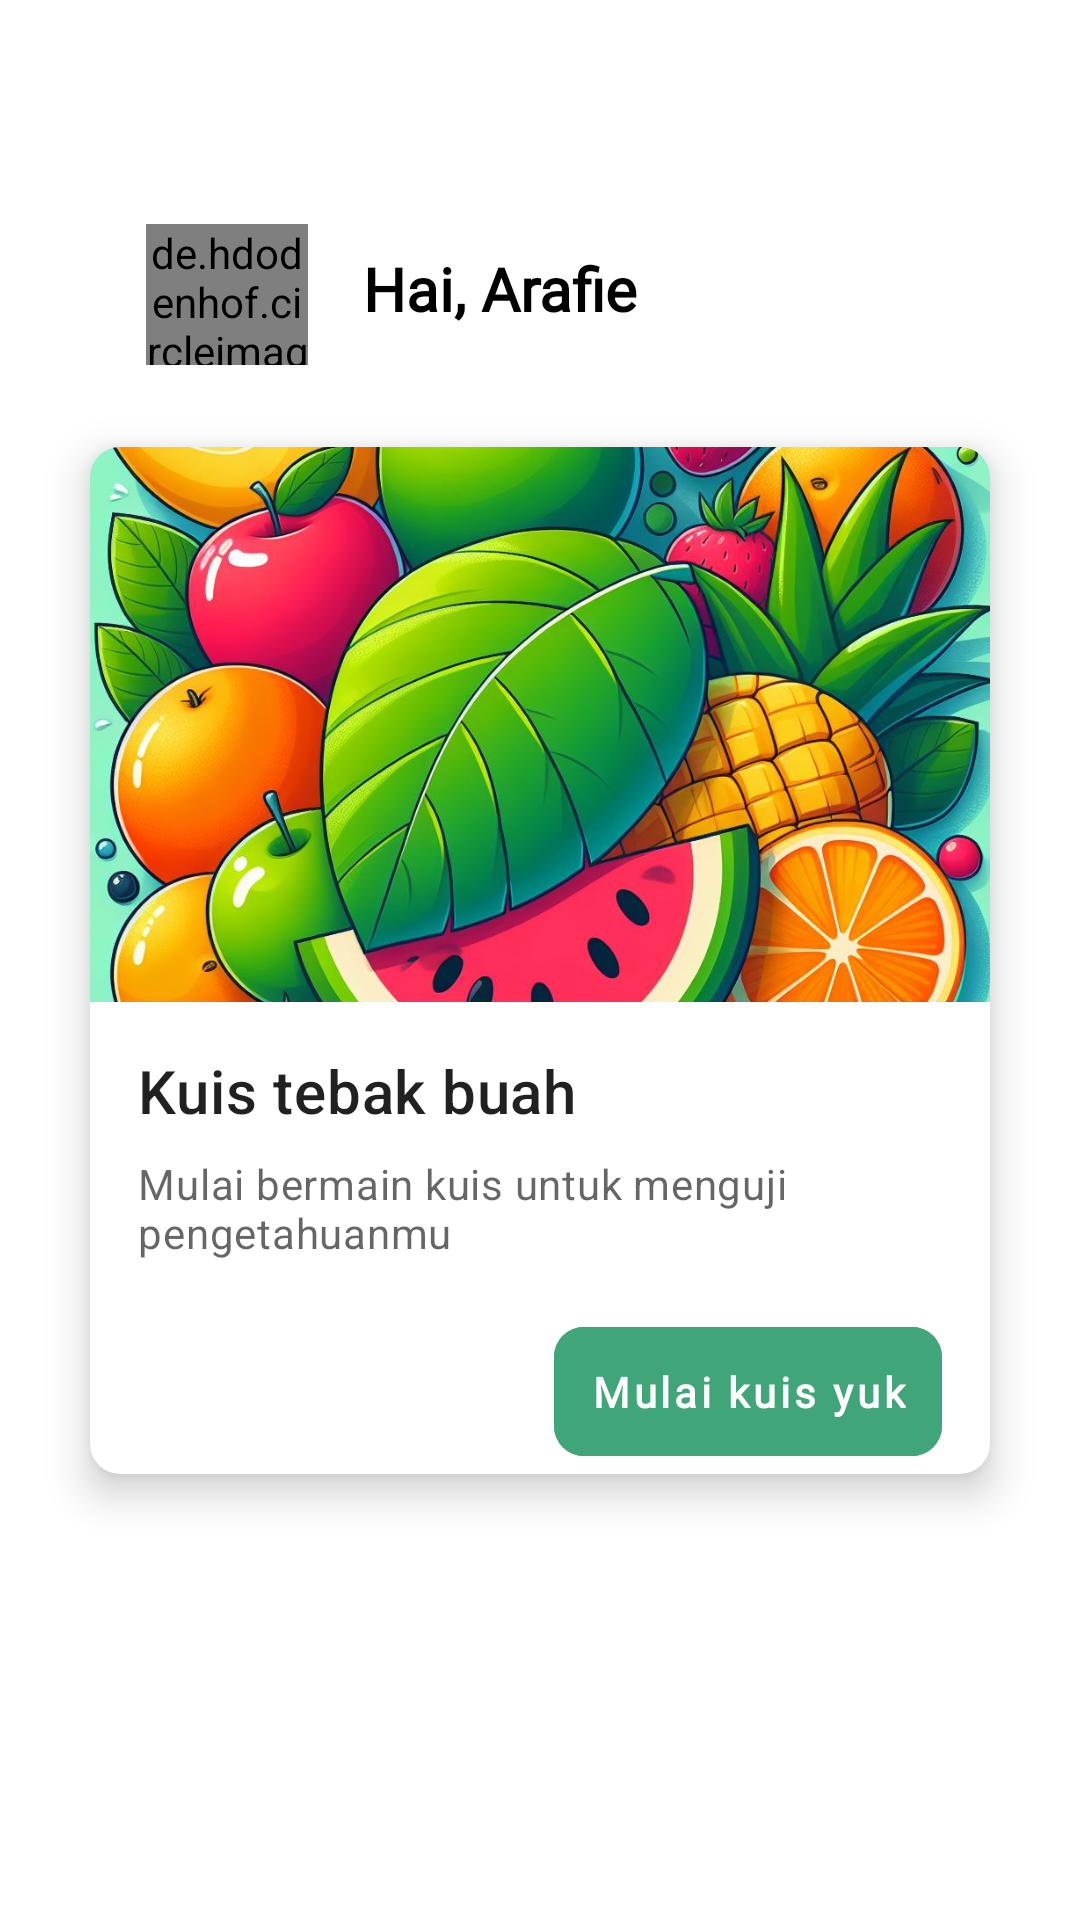

Layout XML and referenced resources for this Android screen:
<!-- AndroidManifest.xml: application theme Theme.FruitLens -->
<!-- res/layout/fragment_home.xml -->
<?xml version="1.0" encoding="utf-8"?>
<androidx.constraintlayout.widget.ConstraintLayout xmlns:android="http://schemas.android.com/apk/res/android"
    xmlns:app="http://schemas.android.com/apk/res-auto"
    xmlns:tools="http://schemas.android.com/tools"
    android:layout_width="match_parent"
    android:layout_height="match_parent"
    tools:context=".ui.home.HomeFragment">

    <de.hdodenhof.circleimageview.CircleImageView
        android:id="@+id/profile_image"
        android:layout_width="54dp"
        android:layout_height="47dp"
        android:src="@drawable/semangka"
        app:civ_border_color="#FF000000"
        app:civ_border_width="2dp"
        app:layout_constraintBottom_toBottomOf="parent"
        app:layout_constraintEnd_toEndOf="parent"
        app:layout_constraintHorizontal_bias="0.159"
        app:layout_constraintStart_toStartOf="parent"
        app:layout_constraintTop_toTopOf="parent"
        app:layout_constraintVertical_bias="0.126" />

    <TextView
        android:id="@+id/title_greetings"
        android:layout_width="wrap_content"
        android:layout_height="wrap_content"
        android:fontFamily="@font/inter_medium"
        android:text="@string/title_greetings"
        android:textColor="@color/black"
        android:textSize="20sp"
        android:textStyle="bold"
        app:layout_constraintBottom_toBottomOf="parent"
        app:layout_constraintEnd_toEndOf="parent"
        app:layout_constraintHorizontal_bias="0.11"
        app:layout_constraintStart_toEndOf="@+id/profile_image"
        app:layout_constraintTop_toTopOf="parent"
        app:layout_constraintVertical_bias="0.135" />

    <com.google.android.material.card.MaterialCardView
        android:id="@+id/card"
        android:layout_width="300dp"
        android:layout_height="wrap_content"
        android:layout_margin="8dp"
        app:cardElevation="8dp"
        app:cardCornerRadius="10dp"
        app:layout_constraintBottom_toBottomOf="parent"
        app:layout_constraintEnd_toEndOf="parent"
        app:layout_constraintStart_toStartOf="parent"
        app:layout_constraintTop_toTopOf="parent">

        <LinearLayout
            android:layout_width="match_parent"
            android:layout_height="wrap_content"
            android:orientation="vertical">

            <ImageView
                android:layout_width="match_parent"
                android:layout_height="185dp"
                android:contentDescription="@string/imageQuiz"
                android:scaleType="centerCrop"
                app:srcCompat="@drawable/semangka" />

            <LinearLayout
                android:layout_width="match_parent"
                android:layout_height="wrap_content"
                android:orientation="vertical"
                android:padding="16dp">

                
                <TextView
                    android:layout_width="wrap_content"
                    android:layout_height="wrap_content"
                    android:text="@string/title"
                    android:textAppearance="?attr/textAppearanceHeadline6" />

                <TextView
                    android:layout_width="wrap_content"
                    android:layout_height="wrap_content"
                    android:layout_marginTop="8dp"
                    android:text="@string/description"
                    android:textAppearance="?attr/textAppearanceBody2"
                    android:textColor="?android:attr/textColorSecondary" />
            </LinearLayout>

                <com.google.android.material.button.MaterialButton
                    android:id="@+id/btnPlay"
                    style="?attr/borderlessButtonStyle"
                    android:layout_width="wrap_content"
                    android:layout_height="wrap_content"
                    android:layout_marginStart="154.5dp"
                    android:layout_marginEnd="8dp"
                    android:backgroundTint="@color/green_app"
                    android:fontFamily="@font/inter_medium"
                    android:padding="12dp"
                    android:textStyle="bold"
                    android:text="@string/kuis"
                    android:textAllCaps="false"
                    android:textColor="@color/white"
                    app:cornerRadius="10dp"/>
            </LinearLayout>
    </com.google.android.material.card.MaterialCardView>

</androidx.constraintlayout.widget.ConstraintLayout>
<!-- resources referenced by this layout -->
<resources>
  <color name="black">#FF000000</color>
  <color name="green_app">#40A578</color>
  <color name="white">#FFFFFFFF</color>
  <!-- drawable semangka: jpg bitmap (drawable, 206079 bytes) -->
  <string name="description">Mulai bermain kuis untuk menguji pengetahuanmu</string>
  <string name="imageQuiz">ImageQuiz</string>
  <string name="kuis">Mulai kuis yuk</string>
  <string name="title">Kuis tebak buah</string>
  <string name="title_greetings">Hai, Arafie</string>
  <style name="Theme.FruitLens" parent="Theme.MaterialComponents.DayNight">
          
          <item name="colorPrimary">@color/purple_500</item>
          <item name="colorPrimaryVariant">@color/purple_700</item>
          <item name="colorOnPrimary">@color/white</item>
          
          <item name="colorSecondary">@color/teal_200</item>
          <item name="colorSecondaryVariant">@color/teal_700</item>
          <item name="colorOnSecondary">@color/black</item>
          
          <item name="android:statusBarColor">?attr/colorPrimaryVariant</item>
          
      </style>
  <color name="purple_500">#FF6200EE</color>
  <color name="purple_700">#FF3700B3</color>
  <color name="teal_200">#FF03DAC5</color>
  <color name="teal_700">#FF018786</color>
</resources>
